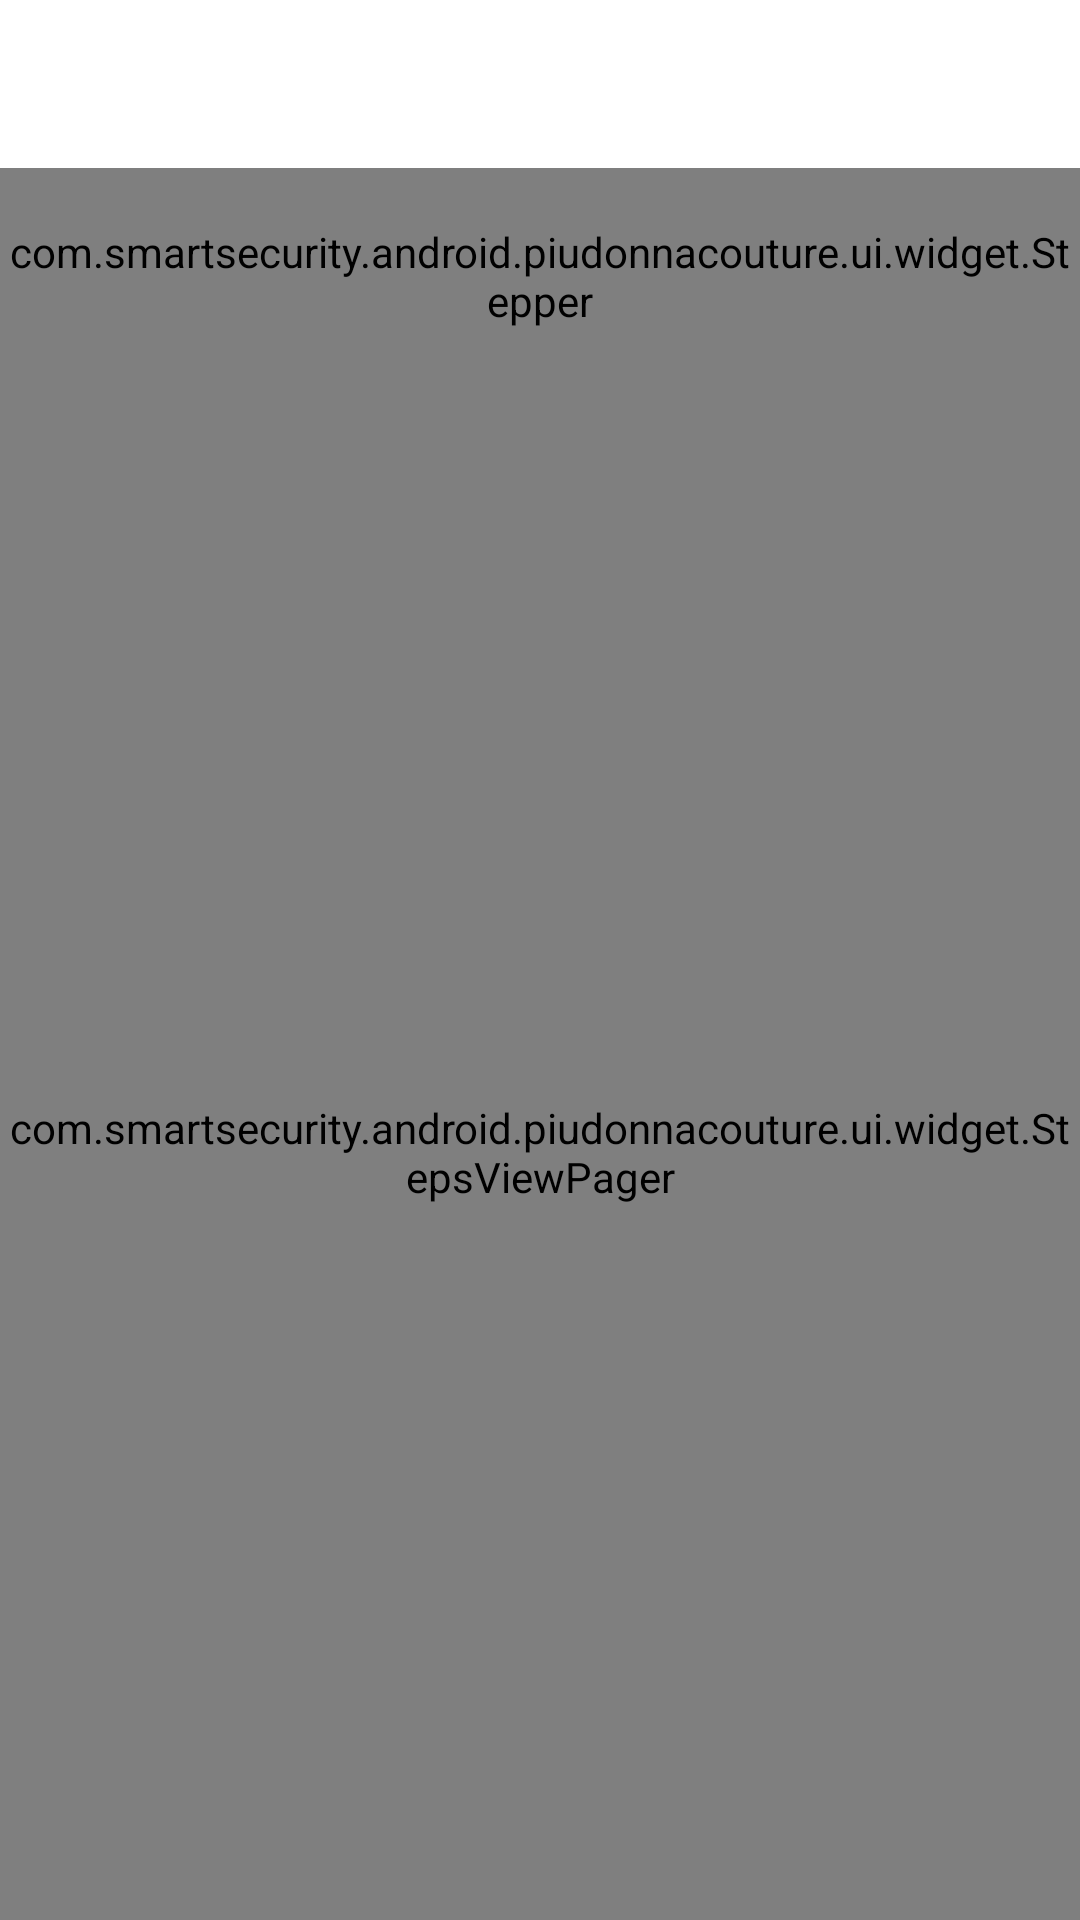

Layout XML and referenced resources for this Android screen:
<!-- AndroidManifest.xml: activity theme Theme.PiuDonna.NoActionBar -->
<!-- res/layout/activity_checkout.xml -->
<?xml version="1.0" encoding="utf-8"?>
<FrameLayout xmlns:android="http://schemas.android.com/apk/res/android"
    xmlns:app="http://schemas.android.com/apk/res-auto"
    xmlns:tools="http://schemas.android.com/tools"
    android:layout_width="match_parent"
    android:layout_height="match_parent"
    tools:context=".ui.CheckoutActivity">

    <com.smartsecurity.android.piudonnacouture.ui.widget.StepsViewPager
        android:id="@+id/steps_pager"
        android:layout_width="match_parent"
        android:layout_height="match_parent"
        android:layout_marginTop="@dimen/margin_with_stepper"
        app:swipeable="false"/>

    <android.support.design.widget.AppBarLayout
        android:layout_height="wrap_content"
        android:layout_width="match_parent"
        app:elevation="@dimen/appbar_elevation">

        <android.support.v7.widget.Toolbar
            android:id="@+id/toolbar"
            android:layout_width="match_parent"
            android:layout_height="?attr/actionBarSize"
            android:theme="@style/ThemeOverlay.PiuDonna.AppBar"
            app:popupTheme="@style/ThemeOverlay.PiuDonna.Popup"
            app:contentInsetStart="@dimen/keyline_content_start"
            app:titleTextAppearance="@style/TextAppearance.PiuDonna.Toolbar.Title"/>

        <com.smartsecurity.android.piudonnacouture.ui.widget.Stepper
            android:id="@+id/stepper"
            android:layout_width="match_parent"
            android:layout_height="@dimen/stepper_height"
            android:clipChildren="true"/>

    </android.support.design.widget.AppBarLayout>

    <include layout="@layout/include_drop_shadow_view"
        android:layout_width="match_parent"
        android:layout_height="@dimen/appbar_elevation"
        android:layout_marginTop="@dimen/margin_with_stepper"/>

</FrameLayout>
<!-- res/layout/include_drop_shadow_view.xml (included above) -->
<?xml version="1.0" encoding="utf-8"?>
<View xmlns:android="http://schemas.android.com/apk/res/android"
    android:id="@+id/drop_shadow"
    android:layout_width="match_parent"
    android:layout_height="@dimen/appbar_elevation"
    android:layout_marginTop="?actionBarSize"
    android:background="@drawable/toolbar_drop_shadow"
    android:visibility="gone"/>
<!-- resources referenced by this layout -->
<resources>
  <dimen name="appbar_elevation">2dp</dimen>
  <dimen name="keyline_content_start">72dp</dimen>
  <dimen name="margin_with_stepper">128dp</dimen>
  <dimen name="stepper_height">72dp</dimen>
  <!-- drawable toolbar_drop_shadow (drawable) -->
  <?xml version="1.0" encoding="utf-8"?>
  <shape xmlns:android="http://schemas.android.com/apk/res/android" android:shape="rectangle">
      <gradient
          android:startColor="#44000000"
          android:endColor="@color/transparent"
          android:angle="270"/>
  </shape>
  <style name="TextAppearance.PiuDonna.Toolbar.Title" parent="TextAppearance.Widget.AppCompat.Toolbar.Title">
          <item name="android:textSize">@dimen/text_size_toolbar_title</item>
      </style>
  <style name="ThemeOverlay.PiuDonna.AppBar" parent="ThemeOverlay.AppCompat.ActionBar">
          <item name="colorControlNormal">@color/icon_system_default</item>   
      </style>
  <style name="ThemeOverlay.PiuDonna.Popup" parent="ThemeOverlay.AppCompat.Light" />
  <style name="Theme.PiuDonna.NoActionBar" parent="Theme.PiuDonna.Base">
          <item name="windowActionBar">false</item>
          <item name="windowNoTitle">true</item>
      </style>
  <color name="transparent">#00000000</color>
  <dimen name="text_size_toolbar_title">20sp</dimen>
  <color name="icon_system_default">#8a000000</color>
  <color name="window_background">#eeeeee</color>
  <color name="theme_primary">@color/white</color>
  <color name="theme_primary_dark">#bdbdbd</color>
  <color name="theme_accent">#f50057</color>
  <color name="theme_control_normal">#1f000000</color>
  <color name="theme_control_highlight">#33f50057</color>
  <color name="text_primary">#de000000</color>
  <color name="text_primary_inverse">@color/white</color>
  <color name="text_secondary">#8a000000</color>
  <color name="text_secondary_inverse">#b3ffffff</color>
  <style name="Widget.PiuDonna.ActionButton" parent="Widget.AppCompat.ActionButton">
          <item name="android:minHeight">?actionBarSize</item>
          <item name="android:minWidth">48dp</item>
      </style>
  <style name="Widget.PiuDonna.ActionButton.Overflow" parent="Widget.AppCompat.ActionButton.Overflow">
          <item name="android:minHeight">?actionBarSize</item>
          <item name="android:minWidth">48dp</item>
          <item name="android:padding">0dp</item>
      </style>
  <style name="Widget.PiuDonna.EmptyView" parent="">
          <item name="android:orientation">vertical</item>
          <item name="android:gravity">center_horizontal</item>
      </style>
  <color name="white">#ffffff</color>
</resources>
